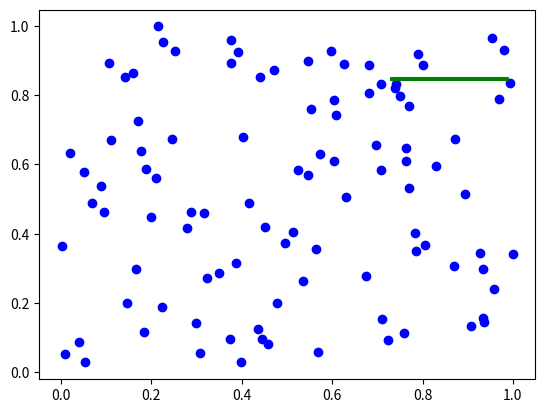

Write Python code to recreate this figure.
import random
import numpy as np
import math
from matplotlib import pyplot

def box3d_filter(box3d, points):
    '''
    Input:
        `box3d` = [bx1, by1, bz1, bx2, by2, bz2]\n
        `points` = list of 3d points\n
    Return:
        `points` in the box\n
        `points` out of the box\n
        `idx` in the box\n
    '''
    bx1, bx2 = sorted([box3d[0], box3d[3]])
    by1, by2 = sorted([box3d[1], box3d[4]])
    bz1, bz2 = sorted([box3d[2], box3d[5]])

    pts = np.array(points)
    ll = np.array([bx1, by1, bz1])  # lower-left
    ur = np.array([bx2, by2, bz2])  # upper-right

    inidx = np.all(np.logical_and(ll <= pts, pts <= ur), axis=1)
    inbox = pts[inidx]
    outbox = pts[np.logical_not(inidx)]

    idx = np.where(inidx)[0]

    return inbox, outbox, idx

def box2d_filter(box2d, points):
    '''
    Input:
        `box2d` = [bx1, by1, bx2, by2]\n
        `points` = list of 2d points\n
    Return:
        `points` in the box\n
        `points` out of the box\n
        `idx` in the box\n
    '''
    bx1, bx2 = sorted([box2d[0], box2d[2]])
    by1, by2 = sorted([box2d[1], box2d[3]])

    pts = np.array(points)
    ll = np.array([bx1, by1])  # lower-left
    ur = np.array([bx2, by2])  # upper-right

    inidx = np.all(np.logical_and(ll <= pts, pts <= ur), axis=1)
    inbox = pts[inidx]
    outbox = pts[np.logical_not(inidx)]

    idx = np.where(inidx)[0]

    return inbox, outbox, idx

def rotz(t):
    c = np.cos(t)
    s = np.sin(t)
    return np.array([[c,  -s,  0],
                    [s,  c,  0],
                    [0, 0,  1]])

def get_3d_box_2corner(center, box_size, heading_angle):
    ''' Calculate 3D bounding box corners from its parameterization.

    Input:heading_angle
        box_size: tuple of (l,w,h)
        : rad scalar, clockwise from pos z axis
        center: tuple of (x,y,z)
    Output:
        corners_3d: numpy array of shape (2,3) for 3D box cornders
    '''
    R = rotz(heading_angle)
    l, w, h = box_size
    x_corners = [l/2, -l/2]
    y_corners = [w/2, -w/2]
    z_corners = [h/2, -h/2]
    corners_3d = np.dot(R, np.vstack([x_corners, y_corners, z_corners]))
    corners_3d[0, :] = corners_3d[0, :] + center[0]
    corners_3d[1, :] = corners_3d[1, :] + center[1]
    corners_3d[2, :] = corners_3d[2, :] + center[2]
    corners_3d = np.transpose(corners_3d)

    bx1, bx2 = sorted([corners_3d[0][0], corners_3d[1][0]])
    by1, by2 = sorted([corners_3d[0][1], corners_3d[1][1]])
    bz1, bz2 = sorted([corners_3d[0][2], corners_3d[1][2]])
    corners_3d = np.array([[bx1, by1, bz1],
                          [bx2, by2, bz2]])
    return corners_3d

def get_3d_box_8corner(center, box_size, heading_angle):
    ''' Calculate 3D bounding box corners from its parameterization.

    Input:heading_angle
        box_size: tuple of (l,w,h)
        : rad scalar, clockwise from pos z axis
        center: tuple of (x,y,z)
    Output:
        corners_3d: numpy array of shape (8,3) for 3D box cornders
    '''
    R = rotz(heading_angle)
    l, w, h = box_size
    x_corners = [l/2, l/2, -l/2, -l/2, l/2, l/2, -l/2, -l/2]
    y_corners = [w/2, -w/2, -w/2, w/2, w/2, -w/2, -w/2, w/2]
    z_corners = [h/2, h/2, h/2, h/2, -h/2, -h/2, -h/2, -h/2]
    corners_3d = np.dot(R, np.vstack([x_corners, y_corners, z_corners]))
    corners_3d[0, :] = corners_3d[0, :] + center[0]
    corners_3d[1, :] = corners_3d[1, :] + center[1]
    corners_3d[2, :] = corners_3d[2, :] + center[2]
    corners_3d = np.transpose(corners_3d)
    return corners_3d

def test2d():
    points = [(random.random(), random.random()) for i in range(100)]

    bx1, bx2 = sorted([random.random(), random.random()])
    by1, by2 = sorted([random.random(), random.random()])
    box = [bx1, by1, bx2, by2]

    inbox, outbox, _ = box2d_filter(box, points)

    # this is just for drawing
    rect = np.array([[bx1, by1], [bx1, by2], [bx2, by2], [bx2, by1], [bx1, by1]])

    pyplot.plot(inbox[:, 0], inbox[:, 1], 'rx',
                outbox[:, 0], outbox[:, 1], 'bo',
                rect[:, 0], rect[:, 1], 'g-')
    pyplot.show()

def test3d():
    points = [(random.random(), random.random(), random.random()) for i in range(100)]

    bx1, bx2 = sorted([random.random(), random.random()])
    by1, by2 = sorted([random.random(), random.random()])
    bz1, bz2 = sorted([random.random(), random.random()])
    box = [bx1, by1, bz1, bx2, by2, bz2]

    inbox, outbox, _ = box3d_filter(box, points)

    # this is just for drawing
    rect = np.array([[bx1, by1], [bx1, by2], [bx2, by2], [bx2, by1], [bx1, by1]])

    pyplot.plot(inbox[:, 0], inbox[:, 1], 'rx',
                outbox[:, 0], outbox[:, 1], 'bo',
                rect[:, 0], rect[:, 1], 'g-')
    pyplot.show()

import numpy as np
from scipy.spatial import ConvexHull

def poly_area(x,y):
    """ Ref: http://stackoverflow.com/questions/24467972/calculate-area-of-polygon-given-x-y-coordinates """
    return 0.5*np.abs(np.dot(x,np.roll(y,1))-np.dot(y,np.roll(x,1)))

def convex_hull_intersection(p1, p2):
    """ Compute area of two convex hull's intersection area.
        p1,p2 are a list of (x,y) tuples of hull vertices.
        return a list of (x,y) for the intersection and its volume
    """
    inter_p = polygon_clip(p1,p2)
    if inter_p is not None:
        hull_inter = ConvexHull(inter_p)
        return inter_p, hull_inter.volume
    else:
        return None, 0.0
    
def rotz(t):
    c = np.cos(t)
    s = np.sin(t)
    return np.array([[c,  -s,  0],
                    [s,  c,  0],
                    [0, 0,  1]])

def get_3d_box(center, box_size, heading_angle):
    ''' Calculate 3D bounding box corners from its parameterization.

    Input:heading_angle
        box_size: tuple of (l,w,h)
        : rad scalar, clockwise from pos z axis
        center: tuple of (x,y,z)
    Output:
        corners_3d: numpy array of shape (8,3) for 3D box cornders
    '''
    R = rotz(heading_angle)
    l, w, h = box_size
    x_corners = [l/2, l/2, -l/2, -l/2, l/2, l/2, -l/2, -l/2]
    y_corners = [w/2, -w/2, -w/2, w/2, w/2, -w/2, -w/2, w/2]
    z_corners = [h/2, h/2, h/2, h/2, -h/2, -h/2, -h/2, -h/2]
    corners_3d = np.dot(R, np.vstack([x_corners, y_corners, z_corners]))
    corners_3d[0, :] = corners_3d[0, :] + center[0]
    corners_3d[1, :] = corners_3d[1, :] + center[1]
    corners_3d[2, :] = corners_3d[2, :] + center[2]
    corners_3d = np.transpose(corners_3d)
    return corners_3d

def polygon_clip(subjectPolygon, clipPolygon):
   """ Clip a polygon with another polygon.
   Ref: https://rosettacode.org/wiki/Sutherland-Hodgman_polygon_clipping#Python
   Args:
     subjectPolygon: a list of (x,y) 2d points, any polygon.
     clipPolygon: a list of (x,y) 2d points, has to be *convex*
   Note:
     **points have to be counter-clockwise ordered**
   Return:
     a list of (x,y) vertex point for the intersection polygon.
   """
   def inside(p):
      return(cp2[0]-cp1[0])*(p[1]-cp1[1]) > (cp2[1]-cp1[1])*(p[0]-cp1[0])
 
   def computeIntersection():
      dc = [ cp1[0] - cp2[0], cp1[1] - cp2[1] ]
      dp = [ s[0] - e[0], s[1] - e[1] ]
      n1 = cp1[0] * cp2[1] - cp1[1] * cp2[0]
      n2 = s[0] * e[1] - s[1] * e[0] 
      n3 = 1.0 / (dc[0] * dp[1] - dc[1] * dp[0])
      return [(n1*dp[0] - n2*dc[0]) * n3, (n1*dp[1] - n2*dc[1]) * n3]
 
   outputList = subjectPolygon
   cp1 = clipPolygon[-1]
 
   for clipVertex in clipPolygon:
      cp2 = clipVertex
      inputList = outputList
      outputList = []
      s = inputList[-1]
 
      for subjectVertex in inputList:
         e = subjectVertex
         if inside(e):
            if not inside(s):
               outputList.append(computeIntersection())
            outputList.append(e)
         elif inside(s):
            outputList.append(computeIntersection())
         s = e
      cp1 = cp2
      if len(outputList) == 0:
          return None
   return(outputList)

def box3d_vol(corners):
    ''' corners: (8,3) no assumption on axis direction '''
    a = np.sqrt(np.sum((corners[0,:] - corners[1,:])**2))
    b = np.sqrt(np.sum((corners[1,:] - corners[2,:])**2))
    c = np.sqrt(np.sum((corners[0,:] - corners[4,:])**2))
    return a*b*c

def box3d_iou(corners1, corners2):
    ''' Compute 3D bounding box IoU.
    Input:
        corners1: numpy array (8,3), assume up direction is negative Y
        corners2: numpy array (8,3), assume up direction is negative Y
    Output:
        iou: 3D bounding box IoU
        iou_2d: bird's eye view 2D bounding box IoU
[redacted]
    '''
    # corner points are in counter clockwise order
    rect1 = [(corners1[i,0], corners1[i,1]) for i in range(3,-1,-1)]
    rect2 = [(corners2[i,0], corners2[i,1]) for i in range(3,-1,-1)] 
    
    area1 = poly_area(np.array(rect1)[:,0], np.array(rect1)[:,1])
    area2 = poly_area(np.array(rect2)[:,0], np.array(rect2)[:,1])
   
    inter, inter_area = convex_hull_intersection(rect1, rect2)
    iou_2d = inter_area / (area1 + area2 - inter_area)
    ymax = min(corners1[0,2], corners2[0,2])
    ymin = max(corners1[4,2], corners2[4,2])

    inter_vol = inter_area * max(0.0, ymax-ymin)
    
    vol1 = box3d_vol(corners1)
    vol2 = box3d_vol(corners2)
    iou = inter_vol / (vol1 + vol2 - inter_vol)
    return iou, iou_2d

def nms(boxes, iou_th):
    '''
    each box: [x, y, z, dx, dy, dz, yaw, vx, vy, name, score]
    '''
    def q_to_xyzw(Q):
        '''
        wxyz -> xyzw
        '''
        return [Q[1], Q[2], Q[3], Q[0]]
    
    def euler_from_quaternion(q):
        """
        x y z w -> roll pitch yaw \n
        Convert a quaternion into euler angles (roll, pitch, yaw) \n
        roll is rotation around x in radians (counterclockwise) \n
        pitch is rotation around y in radians (counterclockwise) \n
        yaw is rotation around z in radians (counterclockwise) \n
        """
        x, y, z, w = q
        t0 = +2.0 * (w * x + y * z)
        t1 = +1.0 - 2.0 * (x * x + y * y)
        roll_x = math.atan2(t0, t1)
    
        t2 = +2.0 * (w * y - z * x)
        t2 = +1.0 if t2 > +1.0 else t2
        t2 = -1.0 if t2 < -1.0 else t2
        pitch_y = math.asin(t2)
    
        t3 = +2.0 * (w * z + x * y)
        t4 = +1.0 - 2.0 * (y * y + z * z)
        yaw_z = math.atan2(t3, t4)
    
        return roll_x, pitch_y, yaw_z # in radians
    
    # Transform to 8 corners
    corners = []
    scores = []
    for box in boxes:
        x, y, z = box['translation']
        dx, dy, dz = box['size']
        Quaternion = q_to_xyzw(box['rotation'])
        roll, pitch, yaw = euler_from_quaternion(Quaternion)
        corner = get_3d_box([x, y, z], [dx, dy, dz], yaw)
        corners.append(corner)
        scores.append(box['detection_score'])
    corners = np.array(corners)
    scores = np.array(scores)

    # Do nms
    boxes.sort(reverse=True, key=lambda box:box['detection_score'])
    corners_sorted = corners[np.flip(np.argsort(scores))]
    # scores = scores[np.flip(np.argsort(scores))]
    box_indices = np.arange(0, len(corners_sorted))
    suppressed_box_indices = []
    tmp_suppress = []

    while len(box_indices) > 0:

        if box_indices[0] not in suppressed_box_indices:
            selected_box = box_indices[0]
            tmp_suppress = []

            for i in range(len(box_indices)):
                if box_indices[i] != selected_box:
                    iou3d, selected_iou = box3d_iou(corners_sorted[selected_box], corners_sorted[box_indices[i]])
                    if selected_iou > iou_th:
                        suppressed_box_indices.append(box_indices[i])
                        tmp_suppress.append(i)

        box_indices = np.delete(box_indices, tmp_suppress, axis=0)
        box_indices = box_indices[1:]

    preserved_boxes = boxes
    preserved_boxes = [preserved_boxes[i] for i in range(len(preserved_boxes)) if i not in suppressed_box_indices]
    return preserved_boxes, suppressed_box_indices

if __name__ == "__main__":
    # test2d()
    test3d()